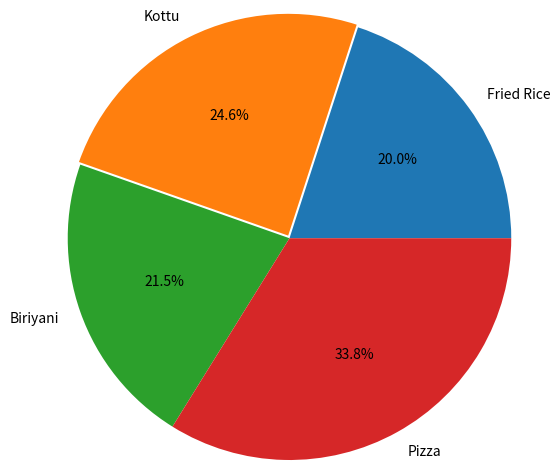

The matplotlib source for this figure:
import matplotlib.pyplot as plt

foods = ['Fried Rice','Kottu','Biriyani','Pizza']
price = [650,800,700,1100]
plt.pie(price, labels = foods, radius=1.5, autopct = '%0.1f%%', explode = [0,0.02,0,0])
plt.show()
